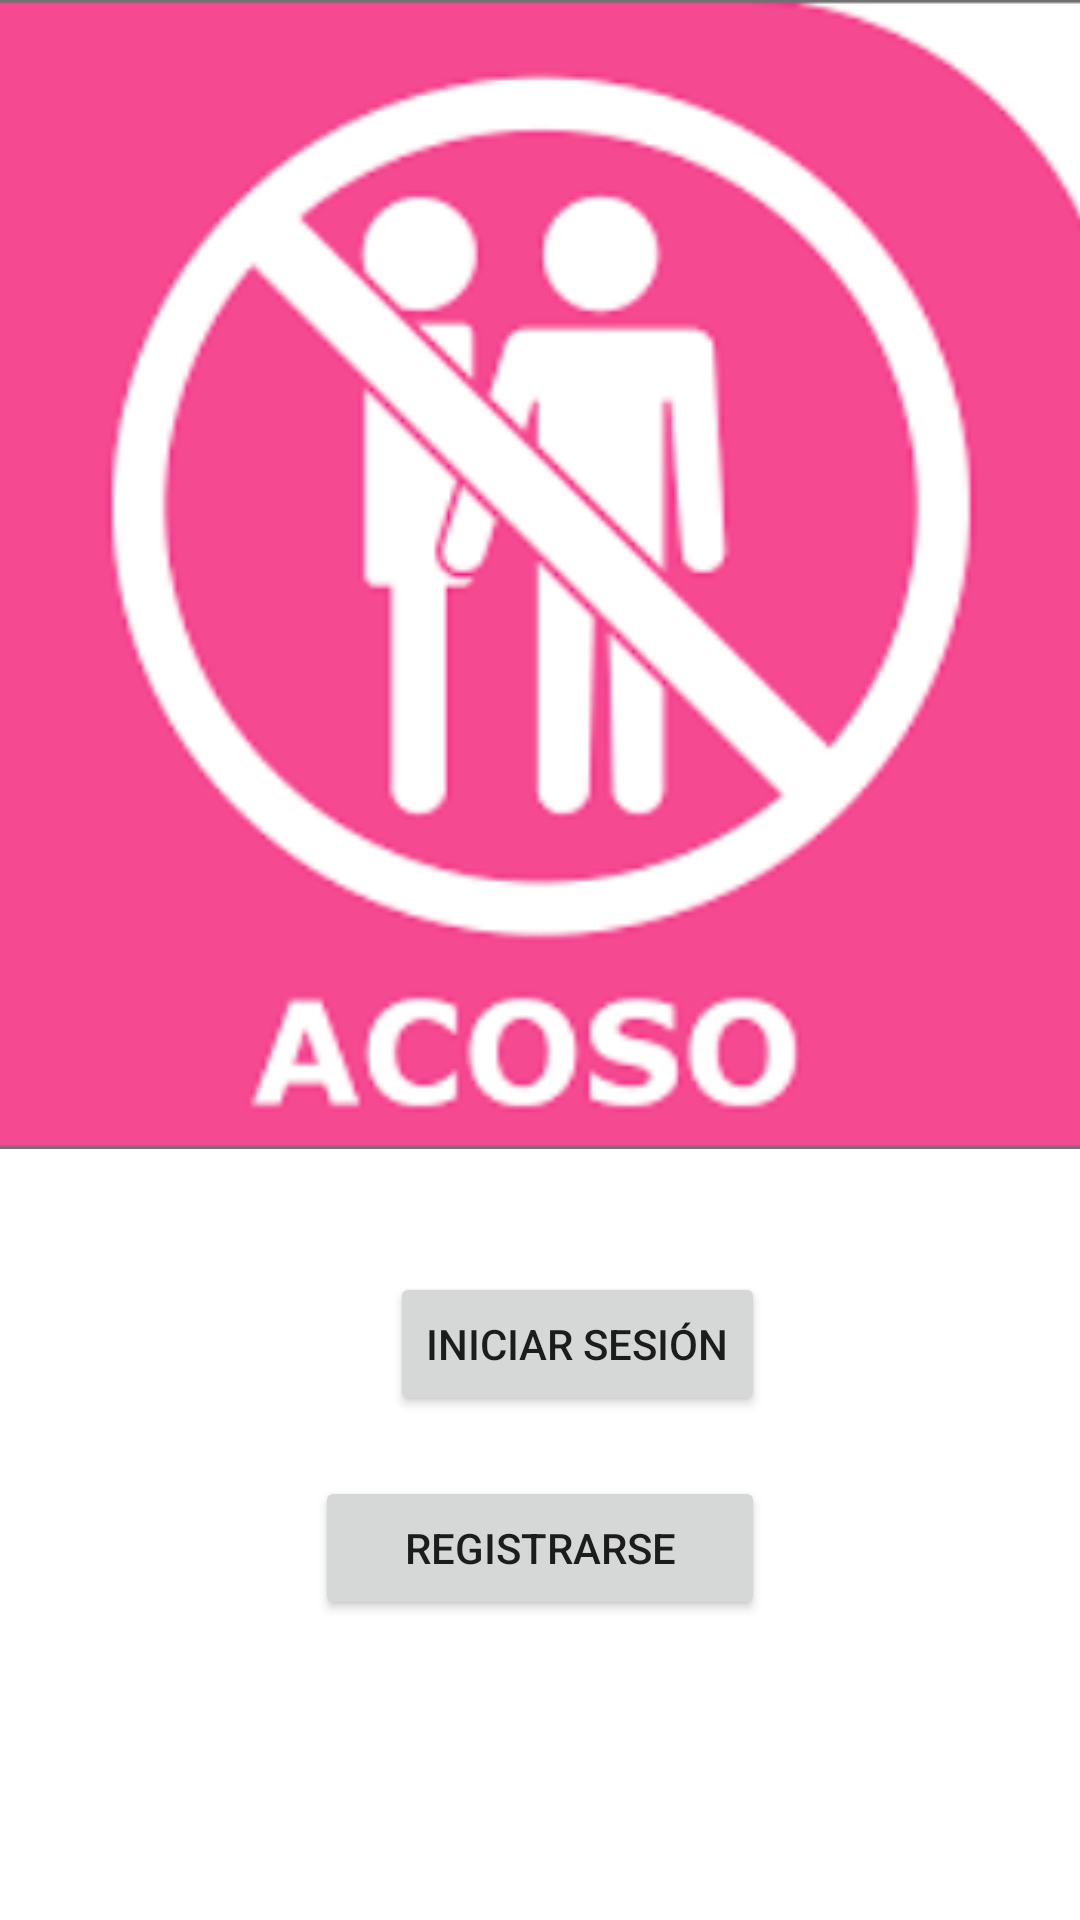

This screen was rendered from an Android layout file. Write that file and the resources it references.
<!-- AndroidManifest.xml: application theme Theme.Anti_acoso -->
<!-- res/layout/activity_main.xml -->
<?xml version="1.0" encoding="utf-8"?>
<androidx.constraintlayout.widget.ConstraintLayout xmlns:android="http://schemas.android.com/apk/res/android"
    xmlns:app="http://schemas.android.com/apk/res-auto"
    xmlns:tools="http://schemas.android.com/tools"
    android:layout_width="match_parent"
    android:layout_height="match_parent"
    tools:context=".MainActivity">

    <Button
        android:id="@+id/btnIRegistrarse"
        android:layout_width="150dp"
        android:layout_height="48dp"
        android:layout_marginStart="130dp"
        android:layout_marginEnd="130dp"
        android:layout_marginBottom="100dp"
        android:onClick="abrirRegistrarse"
        android:text="Registrarse"
        app:layout_constraintBottom_toBottomOf="parent"
        app:layout_constraintEnd_toEndOf="parent"
        app:layout_constraintStart_toStartOf="parent" />

    <Button
        android:id="@+id/btnIniciarSesion"
        android:layout_width="wrap_content"
        android:layout_height="wrap_content"
        android:layout_marginStart="130dp"
        android:layout_marginEnd="130dp"
        android:layout_marginBottom="20dp"
        android:onClick="abrir"
        android:text="Iniciar Sesión"
        app:layout_constraintBottom_toTopOf="@+id/btnIRegistrarse"
        app:layout_constraintEnd_toEndOf="parent"
        app:layout_constraintHorizontal_bias="0.0"
        app:layout_constraintStart_toStartOf="parent" />

    <ImageView
        android:id="@+id/ivLogo"
        android:layout_width="410dp"
        android:layout_height="383dp"
        app:layout_constraintEnd_toEndOf="parent"
        app:layout_constraintStart_toStartOf="parent"
        app:layout_constraintTop_toTopOf="parent"
        app:srcCompat="@mipmap/antiacoso" />

</androidx.constraintlayout.widget.ConstraintLayout>
<!-- resources referenced by this layout -->
<resources>
  <!-- mipmap antiacoso: png bitmap (mipmap-mdpi, 51915 bytes) -->
  <style name="Theme.Anti_acoso" parent="Theme.MaterialComponents.DayNight.DarkActionBar">
          
          <item name="colorPrimary">@color/purple_500</item>
          <item name="colorPrimaryVariant">@color/purple_700</item>
          <item name="colorOnPrimary">@color/white</item>
          
          <item name="colorSecondary">@color/teal_200</item>
          <item name="colorSecondaryVariant">@color/teal_700</item>
          <item name="colorOnSecondary">@color/black</item>
          
          <item name="android:statusBarColor" tools:targetApi="l">?attr/colorPrimaryVariant</item>
          
      </style>
  <!-- not gathered from this repository: default colours our renderer supplied (Android Studio template values) -->
  <color name="purple_500">#FF6200EE</color>
  <color name="purple_700">#FF3700B3</color>
  <color name="teal_200">#FF03DAC5</color>
  <color name="teal_700">#FF018786</color>
  <color name="black">#FF000000</color>
  <color name="white">#FFFFFFFF</color>
</resources>
